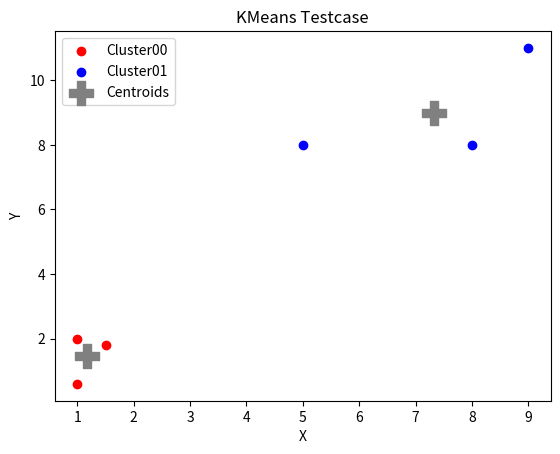

Generate this figure with matplotlib:
#!/opt/conda/envs/point-cloud/bin/python

# 文件功能： 实现 K-Means 算法

import numpy as np
import pandas as pd
import matplotlib.pyplot as plt

class KMeans(object):
    """
    KMeans with both random and KMeans++ initialization

    Parameters
    ----------
    n_clusters: int
        Number of clusters 
    tolerance: float
        Initial splitting axis
    max_iter: int
        Maximum number of iterations

    Attributes
    ----------

    """
    # k是分组数；tolerance‘中心点误差’；max_iter是迭代次数
    def __init__(self, n_clusters=2, tolerance=0.01, max_iter=300):
        self.__K = n_clusters
        self.__tolerance = tolerance
        self.__max_iter = max_iter
        self.__centroids = None

    def fit(self, data):
        """
        Estimate the K centroids

        Parameters
        ----------
        data: numpy.ndarray
            Training set as N-by-D numpy.ndarray

        """
        # TODO 01: implement KMeans fit 
        # get input size:
        N, D = data.shape
        # format as pandas dataframe:
        __data = pd.DataFrame(
            data = data,
            index = np.arange(N),
            columns = [f'x{i:03d}' for i in range(D)]
        )
        __data['cluster'] = 0

        # get tolerance:
        self.__tolerance = KMeans.__tolerance(data, self.__tolerance)
        # get initial centroids:
        self.__centroids = self.__get_init_centroid_random(data)

        # iterate:
        for i in range(self.__max_iter):
            # expectation:
            __data.cluster = __data.apply(
                lambda x: KMeans.__assign(x[:-1].values, self.__centroids),
                axis = 1
            )
            # maximization:
            new_centroids = __data.groupby(['cluster']).mean().values
            
            # evaluate squared diff:
            diff = (new_centroids - self.__centroids).ravel()
            squared_diff = np.dot(diff, diff)
            

            # update centroids:
            self.__centroids = new_centroids

            # early stopping check:
            if squared_diff <= self.__tolerance:
                print(f'[KMeans - Fit]: early stopping with squared centroids diff {squared_diff:.2f} at iteration {i:03d}')
                break

    def predict(self, data):
        """
        Classify input data

        Parameters
        ----------
        data: numpy.ndarray
            Testing set as N-by-D numpy.ndarray

        """
        # TODO 02: implement KMeans predict
        N, _ = data.shape

        result = np.asarray(
            [KMeans.__assign(data[i], self.__centroids) for i in range(N)]
        )

        return result

    def get_centroids(self):
        """
        Get centroids
        """
        return np.copy(self.__centroids)

    def __get_init_centroid_random(self, data):
        """
        Get initial centroids using random selection

        Parameters
        ----------
        data: numpy.ndarray
            Training set as N-by-D numpy.ndarray

        """
        N, _ = data.shape

        idx_centroids = np.random.choice(np.arange(N), size=self.__K, replace=False)

        centroids = data[idx_centroids]

        return centroids

    def __get_init_centroid_kmeans_pp(self, data):
        """
        Get initial centroids using KMeans++ selection

        Parameters
        ----------
        data: numpy.ndarray
            Training set as N-by-D numpy.ndarray

        """
        pass

    @staticmethod
    def __assign(data, centroids):
        """
        Assign data point to centroids of minimum L2 distance

        Parameters
        ----------
        data: numpy.ndarray
            Training set as N-by-D numpy.ndarray
        centroids: numpy.ndarray
            Centroids as N-by-D numpy.ndarray

        """
        return np.argmin(np.linalg.norm(centroids - data, axis=1))

    @staticmethod
    def __tolerance(data, tol):
        """
        Return a tolerance which is independent of the dataset
        """
        variances = np.var(data, axis=0)
        return np.mean(variances) * tol

if __name__ == '__main__':
    # create test set:
    K = 2

    X = np.array(
        [
            [1, 2], 
            [1.5, 1.8], 
            [5, 8], 
            [8, 8], 
            [1, 0.6], 
            [9, 11]
        ]
    )

    # fit:
    k_means = KMeans(n_clusters=K)
    k_means.fit(X)
    # predict:
    category = k_means.predict(X)

    # visualize:
    color = ['red','blue','green','cyan','magenta']
    labels = [f'Cluster{k:02d}' for k in range(K)]
    for k in range(K):
        plt.scatter(X[category == k][:,0], X[category == k][:,1], c=color[k], label=labels[k])
    
    centroids = k_means.get_centroids()
    plt.scatter(centroids[:,0], centroids[:,1] ,s=300, c='grey', marker='P', label='Centroids')

    plt.xlabel('X')
    plt.ylabel('Y')
    plt.legend()
    plt.title('KMeans Testcase')
    plt.show()

